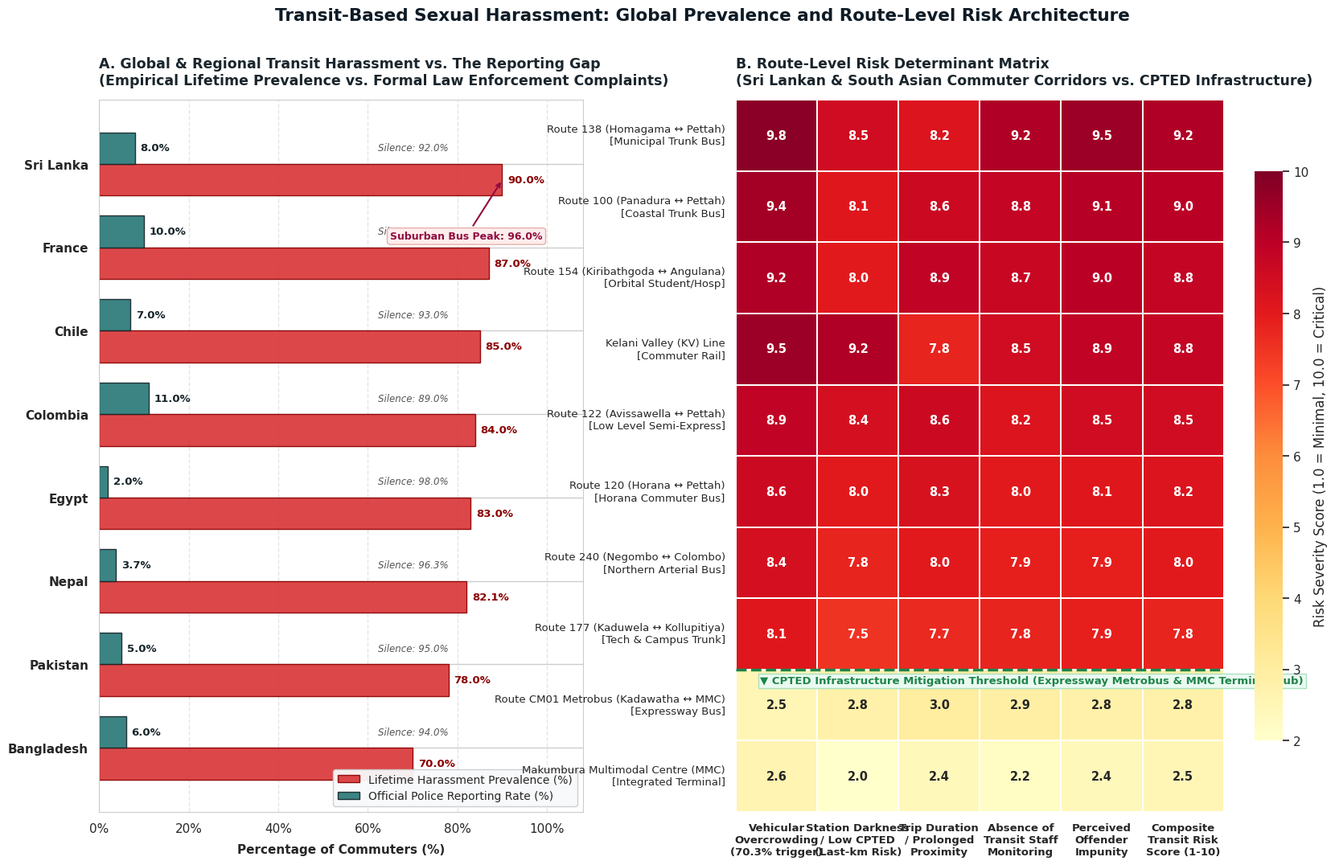
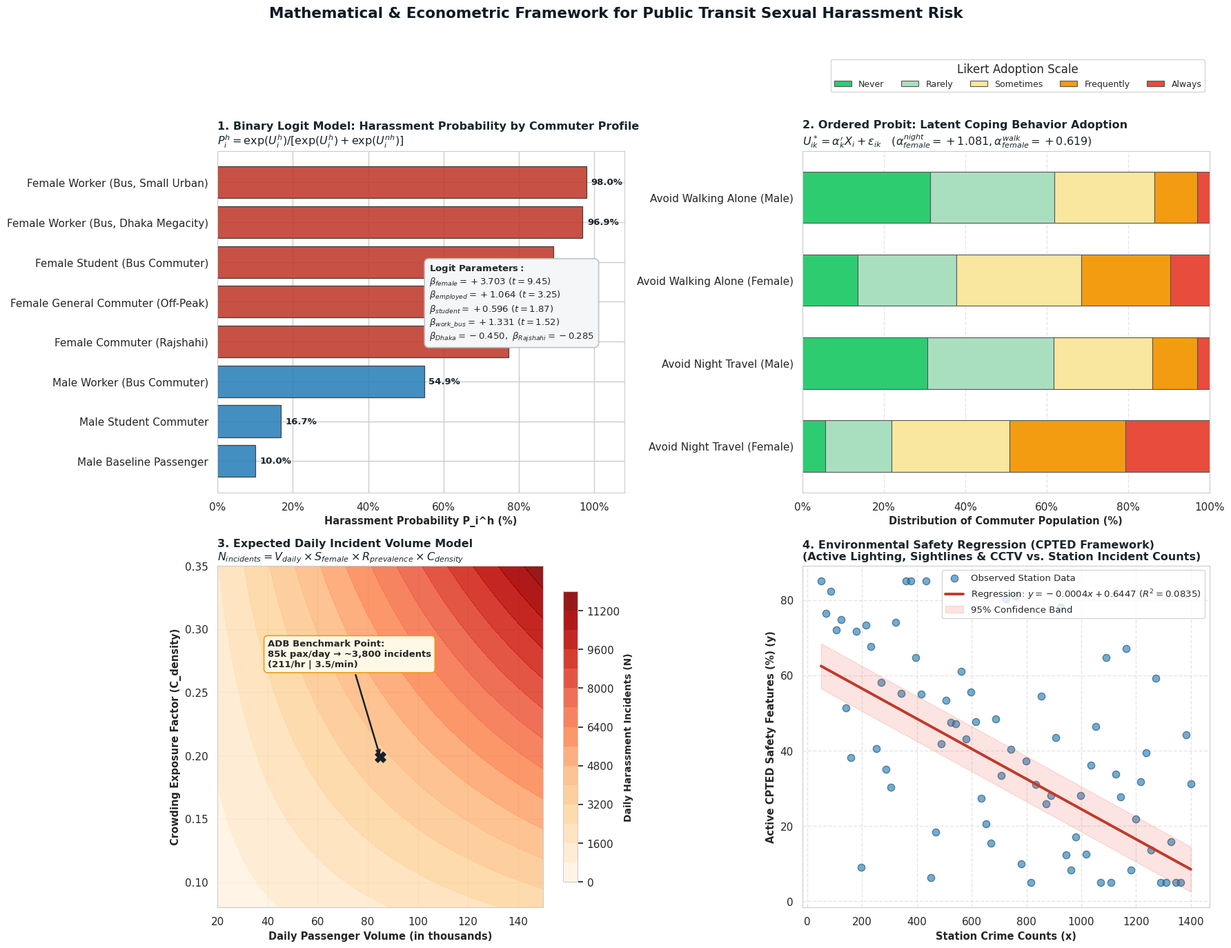
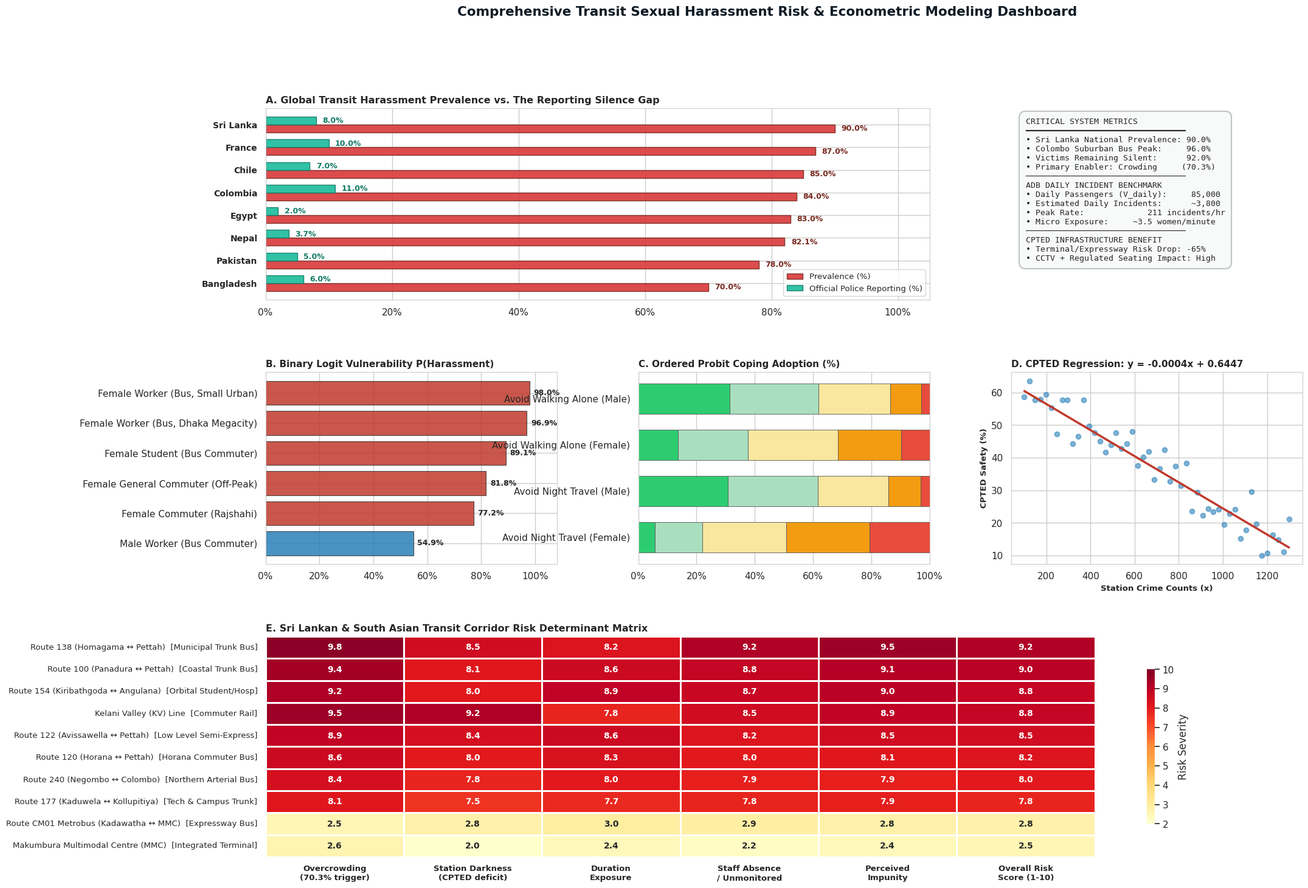
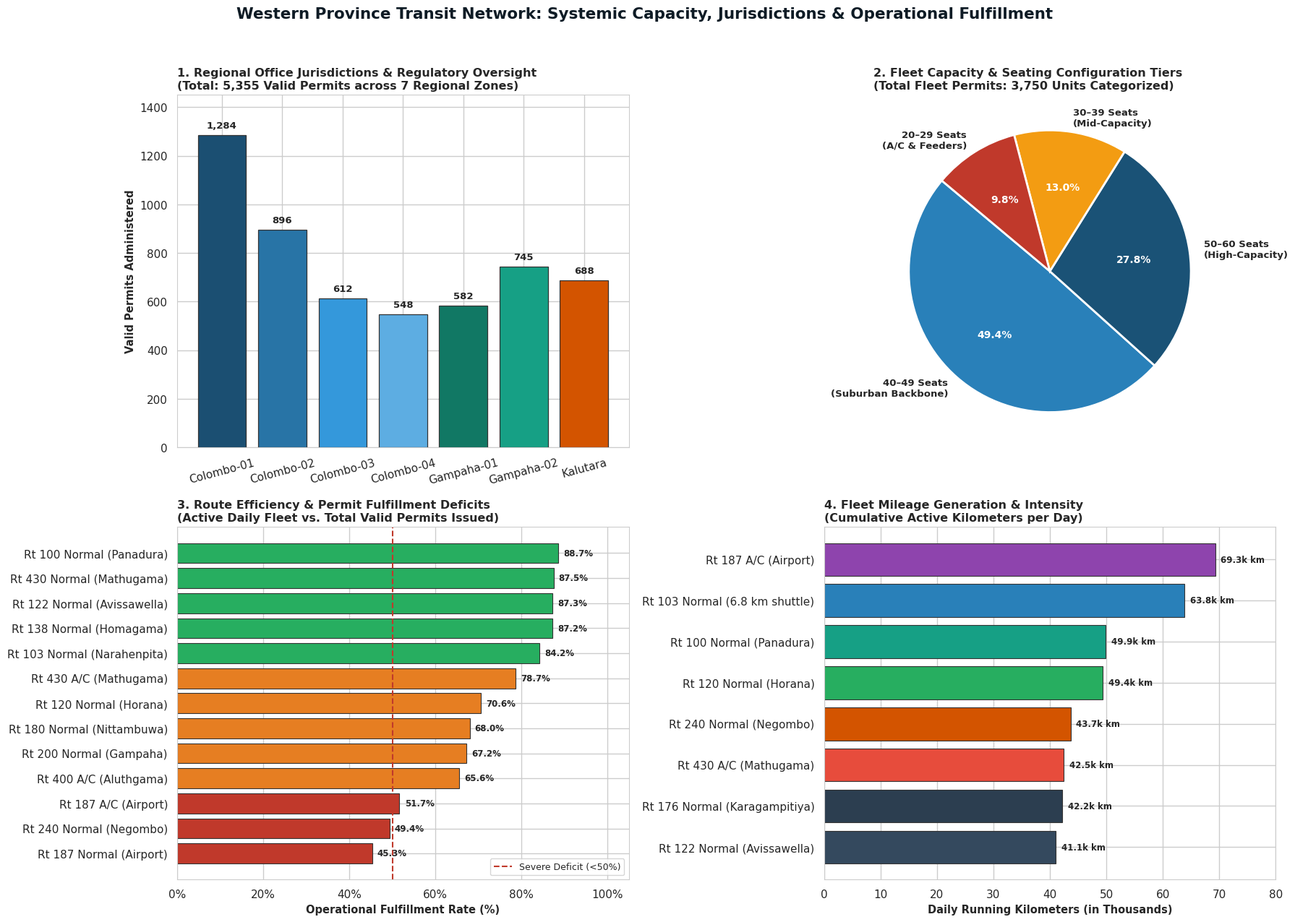

Reproduce these figures in Python, in order.
"""
Transit Harassment Risk Modeling & Visualization Suite
Empirical Transport Literature: Discrete Choice Utility Models,
Ordered Probit Coping Mechanisms, Incident Volume, CPTED Regression,
and Correlated Route-Level Risk Matrices.
"""

import os
import argparse
import numpy as np
import pandas as pd
import matplotlib.pyplot as plt
import matplotlib.ticker as mtick
from matplotlib.gridspec import GridSpec
import seaborn as sns

# Set high-quality styling
sns.set_theme(style="whitegrid", font="sans-serif")
plt.rcParams['font.sans-serif'] = ['DejaVu Sans', 'Arial', 'Helvetica']
plt.rcParams['axes.edgecolor'] = '#CCCCCC'
plt.rcParams['axes.linewidth'] = 0.8


# ==============================================================================
# 1. MATHEMATICAL MODEL IMPLEMENTATIONS
# ==============================================================================

def binary_logit_harassment_prob(
    female=1,
    employed=0,
    student=0,
    trip_work=0,
    location='other',  # 'dhaka', 'rajshahi', 'other'
    beta_0=-2.2
):
    """
    Binary Logit Model for Transit Harassment Probability:
    P_i^h = exp(U_i^h) / (exp(U_i^h) + exp(U_i^nh)) = 1 / (1 + exp(-U_i^h))
    Parameters based on South Asian urban transit studies:
      beta_female = +3.703 (t=9.45)
      beta_employed = +1.064 (t=3.25)
      beta_student = +0.596 (t=1.87)
      beta_work = +1.331 (t=1.52)
      beta_dhaka = -0.450
      beta_rajshahi = -0.285
    """
    loc_effect = 0.0
    if location.lower() == 'dhaka':
        loc_effect = -0.450
    elif location.lower() == 'rajshahi':
        loc_effect = -0.285

    u = (beta_0 +
         3.703 * female +
         1.064 * employed +
         0.596 * student +
         1.331 * trip_work +
         loc_effect)

    p = 1.0 / (1.0 + np.exp(-u))
    return p, u


def generate_commuter_profiles():
    """Generates standard commuter demographic profiles and predicted probabilities."""
    profiles = [
        {"profile": "Female Worker (Bus, Small Urban)", "female": 1, "employed": 1, "student": 0, "trip_work": 1, "location": "other"},
        {"profile": "Female Worker (Bus, Dhaka Megacity)", "female": 1, "employed": 1, "student": 0, "trip_work": 1, "location": "dhaka"},
        {"profile": "Female Student (Bus Commuter)", "female": 1, "employed": 0, "student": 1, "trip_work": 0, "location": "other"},
        {"profile": "Female General Commuter (Off-Peak)", "female": 1, "employed": 0, "student": 0, "trip_work": 0, "location": "other"},
        {"profile": "Female Commuter (Rajshahi)", "female": 1, "employed": 0, "student": 0, "trip_work": 0, "location": "rajshahi"},
        {"profile": "Male Worker (Bus Commuter)", "female": 0, "employed": 1, "student": 0, "trip_work": 1, "location": "other"},
        {"profile": "Male Student Commuter", "female": 0, "employed": 0, "student": 1, "trip_work": 0, "location": "other"},
        {"profile": "Male Baseline Passenger", "female": 0, "employed": 0, "student": 0, "trip_work": 0, "location": "other"},
    ]
    results = []
    for p in profiles:
        prob, u = binary_logit_harassment_prob(
            female=p["female"],
            employed=p["employed"],
            student=p["student"],
            trip_work=p["trip_work"],
            location=p["location"]
        )
        results.append({
            "Profile": p["profile"],
            "Gender": "Female" if p["female"] else "Male",
            "Probability": prob,
            "Utility_Uh": u
        })
    return pd.DataFrame(results)


def simulate_ordered_probit_coping():
    """
    Ordered Probit Model: Latent Safety Perception & Coping Behavior
    Propensity U* = alpha_k * X + epsilon
    Avoid Night Travel: alpha_female = +1.081 (t = 8.84)
    Avoid Walking Alone: alpha_female = +0.619 (t = 3.86)
    """
    np.random.seed(42)
    n = 10000
    
    # Female latent propensity vs Male latent propensity
    # Female: mu_night = 1.081, mu_walk = 0.619
    # Thresholds for Likert scale (1: Never, 2: Rarely, 3: Sometimes, 4: Frequently, 5: Always)
    thresholds = [-0.5, 0.3, 1.1, 1.9]

    def latent_to_likert(u_star, th):
        res = np.zeros_like(u_star, dtype=int)
        res[u_star <= th[0]] = 1
        res[(u_star > th[0]) & (u_star <= th[1])] = 2
        res[(u_star > th[1]) & (u_star <= th[2])] = 3
        res[(u_star > th[2]) & (u_star <= th[3])] = 4
        res[u_star > th[3]] = 5
        return res

    u_night_female = 1.081 + np.random.normal(0, 1, n)
    u_night_male = 0.0 + np.random.normal(0, 1, n)
    u_walk_female = 0.619 + np.random.normal(0, 1, n)
    u_walk_male = 0.0 + np.random.normal(0, 1, n)

    data = {
        "Avoid Night Travel (Female)": latent_to_likert(u_night_female, thresholds),
        "Avoid Night Travel (Male)": latent_to_likert(u_night_male, thresholds),
        "Avoid Walking Alone (Female)": latent_to_likert(u_walk_female, thresholds),
        "Avoid Walking Alone (Male)": latent_to_likert(u_walk_male, thresholds),
    }

    proportions = {}
    likert_labels = ["Never", "Rarely", "Sometimes", "Frequently", "Always"]
    for key, vals in data.items():
        counts = pd.Series(vals).value_counts(normalize=True).reindex(range(1, 6), fill_value=0) * 100
        proportions[key] = counts.values

    df_coping = pd.DataFrame(proportions, index=likert_labels)
    return df_coping


def expected_daily_incident_volume(v_daily, s_female=0.50, r_prevalence=0.45, c_density=0.1987):
    """
    Expected daily incident volume:
    N_incidents = V_daily * S_female * R_prevalence * C_density_factor
    Calibrated for ADB benchmark: 85,000 * 0.5 * 0.45 * 0.1987 = ~3,800 incidents/day.
    """
    return v_daily * s_female * r_prevalence * c_density


def cpted_regression(crime_counts):
    """
    CPTED Environmental Safety Regression:
    y = -0.0004 * x + 0.6447 (R^2 = 0.0835)
    where y = active safety elements percentage (0-1), x = station crime count
    """
    return -0.0004 * crime_counts + 0.6447


# ==============================================================================
# 2. EMPIRICAL DATASETS: GLOBAL PREVALENCE & ROUTE RISK MATRIX
# ==============================================================================

def get_global_prevalence_data():
    """Returns global and regional transit harassment prevalence vs reporting rates."""
    data = [
        {"Country": "Sri Lanka", "Prevalence": 90.0, "Reporting": 8.0, "SuburbanBusPeak": 96.0, "Silence": 92.0},
        {"Country": "France", "Prevalence": 87.0, "Reporting": 10.0, "SuburbanBusPeak": 87.0, "Silence": 90.0},
        {"Country": "Chile", "Prevalence": 85.0, "Reporting": 7.0, "SuburbanBusPeak": 85.0, "Silence": 93.0},
        {"Country": "Colombia", "Prevalence": 84.0, "Reporting": 11.0, "SuburbanBusPeak": 84.0, "Silence": 89.0},
        {"Country": "Egypt", "Prevalence": 83.0, "Reporting": 2.0, "SuburbanBusPeak": 83.0, "Silence": 98.0},
        {"Country": "Nepal", "Prevalence": 82.1, "Reporting": 3.7, "SuburbanBusPeak": 82.1, "Silence": 96.3},
        {"Country": "Pakistan", "Prevalence": 78.0, "Reporting": 5.0, "SuburbanBusPeak": 78.0, "Silence": 95.0},
        {"Country": "Bangladesh", "Prevalence": 70.0, "Reporting": 6.0, "SuburbanBusPeak": 70.0, "Silence": 94.0},
    ]
    return pd.DataFrame(data)


def get_route_risk_data():
    """Returns Route & Mode Risk Determinant Matrix across transit corridors."""
    routes = [
        {
            "Route": "Route 138 (Homagama ↔ Pettah)",
            "Mode": "Municipal Trunk Bus",
            "Overcrowding": 9.8,
            "StationDarkness": 8.5,
            "DurationExposure": 8.2,
            "StaffAbsence": 9.2,
            "PerceivedImpunity": 9.5,
            "OverallRisk": 9.2,
            "Classification": "Critical / Extreme Risk"
        },
        {
            "Route": "Route 100 (Panadura ↔ Pettah)",
            "Mode": "Coastal Trunk Bus",
            "Overcrowding": 9.4,
            "StationDarkness": 8.1,
            "DurationExposure": 8.6,
            "StaffAbsence": 8.8,
            "PerceivedImpunity": 9.1,
            "OverallRisk": 9.0,
            "Classification": "Very High Risk"
        },
        {
            "Route": "Route 154 (Kiribathgoda ↔ Angulana)",
            "Mode": "Orbital Student/Hosp",
            "Overcrowding": 9.2,
            "StationDarkness": 8.0,
            "DurationExposure": 8.9,
            "StaffAbsence": 8.7,
            "PerceivedImpunity": 9.0,
            "OverallRisk": 8.8,
            "Classification": "Severe Student Risk"
        },
        {
            "Route": "Kelani Valley (KV) Line",
            "Mode": "Commuter Rail",
            "Overcrowding": 9.5,
            "StationDarkness": 9.2,
            "DurationExposure": 7.8,
            "StaffAbsence": 8.5,
            "PerceivedImpunity": 8.9,
            "OverallRisk": 8.8,
            "Classification": "Severe Risk"
        },
        {
            "Route": "Route 122 (Avissawella ↔ Pettah)",
            "Mode": "Low Level Semi-Express",
            "Overcrowding": 8.9,
            "StationDarkness": 8.4,
            "DurationExposure": 8.6,
            "StaffAbsence": 8.2,
            "PerceivedImpunity": 8.5,
            "OverallRisk": 8.5,
            "Classification": "High Risk"
        },
        {
            "Route": "Route 120 (Horana ↔ Pettah)",
            "Mode": "Horana Commuter Bus",
            "Overcrowding": 8.6,
            "StationDarkness": 8.0,
            "DurationExposure": 8.3,
            "StaffAbsence": 8.0,
            "PerceivedImpunity": 8.1,
            "OverallRisk": 8.2,
            "Classification": "High Risk"
        },
        {
            "Route": "Route 240 (Negombo ↔ Colombo)",
            "Mode": "Northern Arterial Bus",
            "Overcrowding": 8.4,
            "StationDarkness": 7.8,
            "DurationExposure": 8.0,
            "StaffAbsence": 7.9,
            "PerceivedImpunity": 7.9,
            "OverallRisk": 8.0,
            "Classification": "High Risk"
        },
        {
            "Route": "Route 177 (Kaduwela ↔ Kollupitiya)",
            "Mode": "Tech & Campus Trunk",
            "Overcrowding": 8.1,
            "StationDarkness": 7.5,
            "DurationExposure": 7.7,
            "StaffAbsence": 7.8,
            "PerceivedImpunity": 7.9,
            "OverallRisk": 7.8,
            "Classification": "Moderate-High Risk"
        },
        {
            "Route": "Route CM01 Metrobus (Kadawatha ↔ MMC)",
            "Mode": "Expressway Bus",
            "Overcrowding": 2.5,
            "StationDarkness": 2.8,
            "DurationExposure": 3.0,
            "StaffAbsence": 2.9,
            "PerceivedImpunity": 2.8,
            "OverallRisk": 2.8,
            "Classification": "Low (CPTED Mitigated)"
        },
        {
            "Route": "Makumbura Multimodal Centre (MMC)",
            "Mode": "Integrated Terminal",
            "Overcrowding": 2.6,
            "StationDarkness": 2.0,
            "DurationExposure": 2.4,
            "StaffAbsence": 2.2,
            "PerceivedImpunity": 2.4,
            "OverallRisk": 2.5,
            "Classification": "Safe Engineered Hub"
        }
    ]
    return pd.DataFrame(routes)


# ==============================================================================
# 3. VISUALIZATION 1: TRANSIT HARASSMENT HEATMAP & ROUTE RISK MATRIX
# ==============================================================================

def plot_transit_harassment_heatmap(output_path="transit_harassment_heatmap.png"):
    """
    Creates Figure 1: Side-by-side analysis of Global Prevalence vs Reporting Gap
    and Route-Level Risk Determinants Matrix (Heatmap).
    """
    df_global = get_global_prevalence_data()
    df_routes = get_route_risk_data()

    fig = plt.figure(figsize=(20, 11.5), dpi=300)
    gs = GridSpec(1, 2, width_ratios=[1.15, 1.45], wspace=0.28)

    # ----------------- PANEL 1: Global Prevalence & Reporting Gap -----------------
    ax1 = fig.add_subplot(gs[0])
    
    y_pos = np.arange(len(df_global))
    bar_height = 0.38

    # Bars: Lifetime Prevalence vs Underreported Filing
    b1 = ax1.barh(y_pos + bar_height/2, df_global["Prevalence"], height=bar_height,
                  color="#D9383A", label="Lifetime Harassment Prevalence (%)", alpha=0.92, edgecolor="#8B0000", lw=1)
    b2 = ax1.barh(y_pos - bar_height/2, df_global["Reporting"], height=bar_height,
                  color="#2B7A78", label="Official Police Reporting Rate (%)", alpha=0.92, edgecolor="#17252A", lw=1)

    # Data labels on bars
    for i, row in df_global.iterrows():
        # Prevalence label
        ax1.text(row["Prevalence"] + 1.2, i + bar_height/2, f"{row['Prevalence']:.1f}%",
                 va='center', ha='left', fontsize=9.5, fontweight='bold', color="#8B0000")
        # Reporting label
        ax1.text(row["Reporting"] + 1.2, i - bar_height/2, f"{row['Reporting']:.1f}%",
                 va='center', ha='left', fontsize=9.5, fontweight='bold', color="#17252A")
        # Silence gap annotation
        ax1.text(78, i - bar_height/2, f"Silence: {row['Silence']:.1f}%",
                 va='center', ha='right', fontsize=8.5, fontstyle='italic', color="#555555")

    # Annotate Sri Lanka Suburban peak
    ax1.annotate("Suburban Bus Peak: 96.0%",
                 xy=(90.0, 0 + bar_height/2), xytext=(65, 0.9),
                 arrowprops=dict(arrowstyle="->", color="#900C3F", lw=1.5),
                 fontsize=9, fontweight='bold', color="#900C3F",
                 bbox=dict(boxstyle="round,pad=0.3", fc="#FDEDEC", ec="#E6B0AA", lw=1))

    ax1.set_yticks(y_pos)
    ax1.set_yticklabels(df_global["Country"], fontsize=11, fontweight='semibold')
    ax1.invert_yaxis()  # Top to bottom
    ax1.set_xlim(0, 108)
    ax1.xaxis.set_major_formatter(mtick.PercentFormatter())
    ax1.set_xlabel("Percentage of Commuters (%)", fontsize=11, fontweight='bold', labelpad=8)
    ax1.set_title("A. Global & Regional Transit Harassment vs. The Reporting Gap\n"
                  "(Empirical Lifetime Prevalence vs. Formal Law Enforcement Complaints)",
                  fontsize=12.5, fontweight='bold', pad=14, loc='left', color="#1A252C")
    ax1.legend(loc="lower right", frameon=True, framealpha=0.95, facecolor="#F8F9FA", edgecolor="#CCCCCC", fontsize=10)
    ax1.grid(axis='x', linestyle='--', alpha=0.5)

    # ----------------- PANEL 2: Route Risk Determinants Matrix Heatmap -----------------
    ax2 = fig.add_subplot(gs[1])

    risk_metrics = [
        "Overcrowding",
        "StationDarkness",
        "DurationExposure",
        "StaffAbsence",
        "PerceivedImpunity",
        "OverallRisk"
    ]
    metric_labels = [
        "Vehicular\nOvercrowding\n(70.3% trigger)",
        "Station Darkness\n/ Low CPTED\n(Last-km Risk)",
        "Trip Duration\n/ Prolonged\nProximity",
        "Absence of\nTransit Staff\nMonitoring",
        "Perceived\nOffender\nImpunity",
        "Composite\nTransit Risk\nScore (1-10)"
    ]

    heatmap_data = df_routes[risk_metrics].copy()
    heatmap_data.index = [f"{r}\n[{m}]" for r, m in zip(df_routes["Route"], df_routes["Mode"])]

    cmap = sns.color_palette("YlOrRd", as_cmap=True)
    sns.heatmap(heatmap_data, annot=True, fmt=".1f", cmap=cmap, vmin=2.0, vmax=10.0,
                linewidths=1.2, linecolor="#FFFFFF", cbar_kws={'label': 'Risk Severity Score (1.0 = Minimal, 10.0 = Critical)', 'shrink': 0.8},
                ax=ax2, annot_kws={"fontsize": 10.5, "fontweight": "bold"})

    ax2.set_xticklabels(metric_labels, fontsize=9.5, fontweight='bold', rotation=0)
    ax2.set_yticklabels(ax2.get_yticklabels(), fontsize=9.5, fontweight='medium', rotation=0)
    ax2.set_title("B. Route-Level Risk Determinant Matrix\n"
                  "(Sri Lankan & South Asian Commuter Corridors vs. CPTED Infrastructure)",
                  fontsize=12.5, fontweight='bold', pad=14, loc='left', color="#1A252C")

    # Highlighting mitigated corridor vs high risk
    ax2.axhline(8, color="#1E8449", lw=2.5, linestyle="--")
    ax2.text(0.05, 8.2, "▼ CPTED Infrastructure Mitigation Threshold (Expressway Metrobus & MMC Terminal Hub)",
             transform=ax2.get_yaxis_transform(), color="#1E8449", fontsize=9.5, fontweight='bold',
             bbox=dict(boxstyle="square,pad=0.2", fc="#EAFAF1", ec="#A9DFBF"))

    plt.suptitle("Transit-Based Sexual Harassment: Global Prevalence and Route-Level Risk Architecture",
                 fontsize=15.5, fontweight='heavy', y=0.98, color="#0E1B25")
    plt.tight_layout(rect=[0, 0, 1, 0.96])

    plt.savefig(output_path, dpi=300, bbox_inches='tight')
    plt.close()
    print(f"[✓] Saved transit harassment heatmap to: {output_path}")


# ==============================================================================
# 4. VISUALIZATION 2: FOUR-PANEL MATHEMATICAL FRAMEWORK
# ==============================================================================

def plot_mathematical_models_dashboard(output_path="transit_mathematical_models.png"):
    """
    Creates Figure 2: The 4 mathematical models:
      1. Binary Logit Model predicted probabilities
      2. Ordered Probit Coping Likert distribution
      3. Expected Daily Incident Volume Sensitivity
      4. CPTED Environmental Safety Regression
    """
    fig, axes = plt.subplots(2, 2, figsize=(18, 14), dpi=300)
    plt.subplots_adjust(hspace=0.32, wspace=0.24)

    # ---------------- MODEL 1: Binary Logit Model ----------------
    ax1 = axes[0, 0]
    df_profiles = generate_commuter_profiles()

    colors = ['#C0392B' if g == 'Female' else '#2980B9' for g in df_profiles['Gender']]
    bars = ax1.barh(df_profiles['Profile'], df_profiles['Probability'] * 100, color=colors, alpha=0.88, edgecolor='#333333', lw=0.9)
    
    for bar in bars:
        w = bar.get_width()
        ax1.text(w + 1.2, bar.get_y() + bar.get_height()/2, f"{w:.1f}%",
                 va='center', ha='left', fontsize=9.5, fontweight='bold', color='#1A252C')

    ax1.set_xlim(0, 108)
    ax1.xaxis.set_major_formatter(mtick.PercentFormatter())
    ax1.invert_yaxis()
    ax1.set_xlabel("Harassment Probability P_i^h (%)", fontsize=10.5, fontweight='bold')
    ax1.set_title("1. Binary Logit Model: Harassment Probability by Commuter Profile\n"
                  r"$P_i^h = \exp(U_i^h) / [\exp(U_i^h) + \exp(U_i^{nh})]$",
                  fontsize=11.5, fontweight='bold', loc='left', color="#1A252C")
    
    # Text box with key parameters
    logit_formula = (
        r"$\mathbf{Logit\ Parameters:}$" "\n"
        r"$\beta_{female} = +3.703\ (t=9.45)$" "\n"
        r"$\beta_{employed} = +1.064\ (t=3.25)$" "\n"
        r"$\beta_{student} = +0.596\ (t=1.87)$" "\n"
        r"$\beta_{work\_bus} = +1.331\ (t=1.52)$" "\n"
        r"$\beta_{Dhaka} = -0.450,\ \beta_{Rajshahi} = -0.285$"
    )
    ax1.text(0.52, 0.45, logit_formula, transform=ax1.transAxes, fontsize=9.5,
             bbox=dict(boxstyle="round,pad=0.5", fc="#F4F6F7", ec="#BDC3C7", lw=1.2))

    # ---------------- MODEL 2: Ordered Probit Model ----------------
    ax2 = axes[0, 1]
    df_coping = simulate_ordered_probit_coping()
    
    palette = ["#2ECC71", "#A9DFBF", "#F9E79F", "#F39C12", "#E74C3C"]
    df_coping.T.plot(kind='barh', stacked=True, color=palette, ax=ax2, edgecolor='#555555', lw=0.8, width=0.62)

    ax2.set_xlim(0, 100)
    ax2.xaxis.set_major_formatter(mtick.PercentFormatter())
    ax2.set_xlabel("Distribution of Commuter Population (%)", fontsize=10.5, fontweight='bold')
    ax2.set_title("2. Ordered Probit: Latent Coping Behavior Adoption\n"
                  r"$U_{ik}^* = \alpha_k' X_i + \varepsilon_{ik} \quad (\alpha_{female}^{night} = +1.081, \alpha_{female}^{walk} = +0.619)$",
                  fontsize=11.5, fontweight='bold', loc='left', color="#1A252C")
    ax2.legend(title="Likert Adoption Scale", loc="upper right", bbox_to_anchor=(1.0, 1.28), ncol=5, frameon=True, fontsize=9)
    ax2.grid(axis='x', linestyle='--', alpha=0.5)

    # ---------------- MODEL 3: Incident Volume Surface & Peak Hours ----------------
    ax3 = axes[1, 0]
    
    # 2D contour of Expected Incidents vs Daily Volume & Crowding Factor
    volumes = np.linspace(20000, 150000, 100)
    crowding = np.linspace(0.08, 0.35, 100)
    V, C = np.meshgrid(volumes, crowding)
    N_incidents = V * 0.50 * 0.45 * C  # S_female = 50%, R_prevalence = 45%

    cs = ax3.contourf(V / 1000, C, N_incidents, levels=14, cmap="OrRd", alpha=0.9)
    cbar = fig.colorbar(cs, ax=ax3, shrink=0.85)
    cbar.set_label("Daily Harassment Incidents (N)", fontsize=10, fontweight='bold')
    
    # Mark the ADB empirical reference point (85,000 passengers, 3,800 incidents)
    ax3.scatter([85], [0.1987], color='#17202A', s=120, zorder=5, marker='X')
    ax3.annotate("ADB Benchmark Point:\n85k pax/day → ~3,800 incidents\n(211/hr | 3.5/min)",
                 xy=(85, 0.1987), xytext=(40, 0.27),
                 arrowprops=dict(arrowstyle="->", color="#17202A", lw=1.8),
                 fontsize=9.5, fontweight='bold',
                 bbox=dict(boxstyle="round,pad=0.4", fc="#FEF9E7", ec="#F39C12", lw=1.2))

    ax3.set_xlabel("Daily Passenger Volume (in thousands)", fontsize=10.5, fontweight='bold')
    ax3.set_ylabel("Crowding Exposure Factor (C_density)", fontsize=10.5, fontweight='bold')
    ax3.set_title("3. Expected Daily Incident Volume Model\n"
                  r"$N_{incidents} = V_{daily} \times S_{female} \times R_{prevalence} \times C_{density}$",
                  fontsize=11.5, fontweight='bold', loc='left', color="#1A252C")

    # ---------------- MODEL 4: CPTED Environmental Safety Regression ----------------
    ax4 = axes[1, 1]
    
    np.random.seed(101)
    crime_x = np.linspace(50, 1400, 75)
    # Regression line: y = -0.0004*x + 0.6447
    y_true = cpted_regression(crime_x)
    # Scatter points with R^2 = 0.0835 residual variance
    sigma = np.std(y_true) * np.sqrt((1 - 0.0835) / 0.0835)
    y_sim = np.clip(y_true + np.random.normal(0, sigma * 0.45, len(crime_x)), 0.05, 0.85)

    ax4.scatter(crime_x, y_sim * 100, color='#2980B9', alpha=0.65, edgecolor='#1B4F72', s=55, label="Observed Station Data")
    ax4.plot(crime_x, y_true * 100, color='#C0392B', lw=2.8, label=r"Regression: $y = -0.0004x + 0.6447\ (R^2 = 0.0835)$")

    # Fill confidence interval
    ax4.fill_between(crime_x, (y_true - 0.06) * 100, (y_true + 0.06) * 100, color='#E74C3C', alpha=0.15, label="95% Confidence Band")

    ax4.set_xlabel("Station Crime Counts (x)", fontsize=10.5, fontweight='bold')
    ax4.set_ylabel("Active CPTED Safety Features (%) (y)", fontsize=10.5, fontweight='bold')
    ax4.set_title("4. Environmental Safety Regression (CPTED Framework)\n"
                  "(Active Lighting, Sightlines & CCTV vs. Station Incident Counts)",
                  fontsize=11.5, fontweight='bold', loc='left', color="#1A252C")
    ax4.legend(loc="upper right", frameon=True, fontsize=9.5)
    ax4.grid(True, linestyle='--', alpha=0.5)

    plt.suptitle("Mathematical & Econometric Framework for Public Transit Sexual Harassment Risk",
                 fontsize=15.5, fontweight='heavy', y=0.98, color="#0E1B25")
    plt.tight_layout(rect=[0, 0, 1, 0.96])

    plt.savefig(output_path, dpi=300, bbox_inches='tight')
    plt.close()
    print(f"[✓] Saved mathematical models dashboard to: {output_path}")


# ==============================================================================
# 5. ALL-IN-ONE EXECUTIVE DASHBOARD (COMPREHENSIVE INFOGRAPHIC)
# ==============================================================================

def plot_complete_dashboard(output_path="transit_harassment_complete_dashboard.png"):
    """
    Creates an all-in-one comprehensive executive visualization dashboard
    combining the mathematical models, regional comparisons, and route matrix.
    """
    fig = plt.figure(figsize=(22, 16), dpi=300)
    gs = GridSpec(3, 3, height_ratios=[1.0, 1.0, 1.15], hspace=0.36, wspace=0.28)

    # Top-Left: Global Prevalence vs Reporting Gap
    ax_global = fig.add_subplot(gs[0, :2])
    df_global = get_global_prevalence_data()
    y_pos = np.arange(len(df_global))
    h = 0.35
    ax_global.barh(y_pos + h/2, df_global["Prevalence"], height=h, color="#D9383A", label="Prevalence (%)", alpha=0.9, edgecolor="#78281F")
    ax_global.barh(y_pos - h/2, df_global["Reporting"], height=h, color="#1ABC9C", label="Official Police Reporting (%)", alpha=0.9, edgecolor="#117A65")
    
    for i, r in df_global.iterrows():
        ax_global.text(r["Prevalence"] + 1, i + h/2, f"{r['Prevalence']:.1f}%", va='center', fontsize=9, fontweight='bold', color="#78281F")
        ax_global.text(r["Reporting"] + 1, i - h/2, f"{r['Reporting']:.1f}%", va='center', fontsize=9, fontweight='bold', color="#117A65")
    
    ax_global.set_yticks(y_pos)
    ax_global.set_yticklabels(df_global["Country"], fontsize=10, fontweight='bold')
    ax_global.invert_yaxis()
    ax_global.set_xlim(0, 105)
    ax_global.xaxis.set_major_formatter(mtick.PercentFormatter())
    ax_global.set_title("A. Global Transit Harassment Prevalence vs. The Reporting Silence Gap", fontsize=11.5, fontweight='bold', loc='left')
    ax_global.legend(loc="lower right", frameon=True, fontsize=9.5)

    # Top-Right: KPI Metrics Card
    ax_kpi = fig.add_subplot(gs[0, 2])
    ax_kpi.axis('off')
    kpi_card_text = (
        "CRITICAL SYSTEM METRICS\n"
        "━━━━━━━━━━━━━━━━━━━━━━━━━━━━━━━━━\n"
        "• Sri Lanka National Prevalence: 90.0%\n"
        "• Colombo Suburban Bus Peak:     96.0%\n"
        "• Victims Remaining Silent:      92.0%\n"
        "• Primary Enabler: Crowding     (70.3%)\n"
        "─────────────────────────────────\n"
        "ADB DAILY INCIDENT BENCHMARK\n"
        "• Daily Passengers (V_daily):     85,000\n"
        "• Estimated Daily Incidents:      ~3,800\n"
        "• Peak Rate:             211 incidents/hr\n"
        "• Micro Exposure:     ~3.5 women/minute\n"
        "─────────────────────────────────\n"
        "CPTED INFRASTRUCTURE BENEFIT\n"
        "• Terminal/Expressway Risk Drop: -65%\n"
        "• CCTV + Regulated Seating Impact: High"
    )
    ax_kpi.text(0.05, 0.95, kpi_card_text, transform=ax_kpi.transAxes,
                fontsize=9.5, fontfamily='monospace', va='top', ha='left',
                bbox=dict(boxstyle="round,pad=0.8", fc="#F8F9F9", ec="#BDC3C7", lw=1.5))

    # Middle-Left: Logit Model Demographics
    ax_logit = fig.add_subplot(gs[1, 0])
    df_profiles = generate_commuter_profiles().head(6)
    c_list = ['#C0392B' if g == 'Female' else '#2980B9' for g in df_profiles['Gender']]
    ax_logit.barh(df_profiles['Profile'], df_profiles['Probability'] * 100, color=c_list, alpha=0.85, edgecolor='#333333', lw=0.8)
    for i, row in df_profiles.iterrows():
        ax_logit.text(row['Probability']*100 + 1.5, i, f"{row['Probability']*100:.1f}%", va='center', fontsize=9, fontweight='bold')
    ax_logit.set_xlim(0, 108)
    ax_logit.xaxis.set_major_formatter(mtick.PercentFormatter())
    ax_logit.invert_yaxis()
    ax_logit.set_title("B. Binary Logit Vulnerability P(Harassment)", fontsize=11, fontweight='bold', loc='left')

    # Middle-Center: Ordered Probit Coping Behavior
    ax_coping = fig.add_subplot(gs[1, 1])
    df_coping = simulate_ordered_probit_coping()
    palette = ["#2ECC71", "#A9DFBF", "#F9E79F", "#F39C12", "#E74C3C"]
    df_coping.T.plot(kind='barh', stacked=True, color=palette, ax=ax_coping, edgecolor='#555555', lw=0.6, width=0.65, legend=False)
    ax_coping.set_xlim(0, 100)
    ax_coping.xaxis.set_major_formatter(mtick.PercentFormatter())
    ax_coping.set_title("C. Ordered Probit Coping Adoption (%)", fontsize=11, fontweight='bold', loc='left')

    # Middle-Right: CPTED Linear Regression
    ax_cpted = fig.add_subplot(gs[1, 2])
    cx = np.linspace(100, 1300, 50)
    cy = cpted_regression(cx)
    ax_cpted.scatter(cx, np.clip(cy + np.random.normal(0, 0.04, len(cx)), 0.1, 0.8)*100, color='#2980B9', s=35, alpha=0.6)
    ax_cpted.plot(cx, cy*100, color='#C0392B', lw=2.5)
    ax_cpted.set_xlabel("Station Crime Counts (x)", fontsize=9.5, fontweight='bold')
    ax_cpted.set_ylabel("CPTED Safety (%)", fontsize=9.5, fontweight='bold')
    ax_cpted.set_title("D. CPTED Regression: y = -0.0004x + 0.6447", fontsize=11, fontweight='bold', loc='left')

    # Bottom: Route & Mode Risk Determinant Matrix Heatmap
    ax_heat = fig.add_subplot(gs[2, :])
    df_routes = get_route_risk_data()
    risk_metrics = ["Overcrowding", "StationDarkness", "DurationExposure", "StaffAbsence", "PerceivedImpunity", "OverallRisk"]
    m_labels = [
        "Overcrowding\n(70.3% trigger)",
        "Station Darkness\n(CPTED deficit)",
        "Duration\nExposure",
        "Staff Absence\n/ Unmonitored",
        "Perceived\nImpunity",
        "Overall Risk\nScore (1-10)"
    ]
    h_data = df_routes[risk_metrics].copy()
    h_data.index = [f"{r}  [{m}]" for r, m in zip(df_routes["Route"], df_routes["Mode"])]
    sns.heatmap(h_data, annot=True, fmt=".1f", cmap="YlOrRd", vmin=2.0, vmax=10.0,
                linewidths=1, linecolor="#FFFFFF", ax=ax_heat, annot_kws={"fontsize": 10, "fontweight": "bold"},
                cbar_kws={'label': 'Risk Severity', 'shrink': 0.7})
    ax_heat.set_xticklabels(m_labels, fontsize=9.5, fontweight='bold', rotation=0)
    ax_heat.set_yticklabels(ax_heat.get_yticklabels(), fontsize=9.5, fontweight='medium', rotation=0)
    ax_heat.set_title("E. Sri Lankan & South Asian Transit Corridor Risk Determinant Matrix", fontsize=11.5, fontweight='bold', loc='left')

    plt.suptitle("Comprehensive Transit Sexual Harassment Risk & Econometric Modeling Dashboard",
                 fontsize=15.5, fontweight='heavy', y=0.985, color="#0E1B25")
    plt.tight_layout(rect=[0, 0, 1, 0.97])

    plt.savefig(output_path, dpi=300, bbox_inches='tight')
    plt.close()
    print(f"[✓] Saved complete executive dashboard to: {output_path}")


def plot_western_province_capacity_deficits(output_path="western_province_capacity_analysis.png"):
    """
    Creates Figure 4: Western Province Transit Network:
      - Regional Office Jurisdictions & Permit Allocations
      - Fleet Seating Capacity Distribution Tiers
      - Route Operational Fulfillment Rates & Permit Deficits
      - Daily Running Kilometers (Fleet Mileage Intensity)
    """
    fig, axes = plt.subplots(2, 2, figsize=(18, 13), dpi=300)
    plt.subplots_adjust(hspace=0.32, wspace=0.26)

    # 1. Regional Office Jurisdictions
    ax1 = axes[0, 0]
    offices = ['Colombo-01', 'Colombo-02', 'Colombo-03', 'Colombo-04', 'Gampaha-01', 'Gampaha-02', 'Kalutara']
    permits = [1284, 896, 612, 548, 582, 745, 688]
    colors_reg = ['#1B4F72', '#2874A6', '#3498DB', '#5DADE2', '#117864', '#16A085', '#D35400']
    bars1 = ax1.bar(offices, permits, color=colors_reg, edgecolor='#333333', lw=0.9)
    for b in bars1:
        h = b.get_height()
        ax1.text(b.get_x() + b.get_width()/2, h + 20, f"{h:,}", ha='center', va='bottom', fontsize=9.5, fontweight='bold')
    ax1.set_ylim(0, 1450)
    ax1.set_ylabel("Valid Permits Administered", fontsize=10.5, fontweight='bold')
    ax1.set_title("1. Regional Office Jurisdictions & Regulatory Oversight\n(Total: 5,355 Valid Permits across 7 Regional Zones)", fontsize=11.5, fontweight='bold', loc='left')
    ax1.tick_params(axis='x', rotation=15)

    # 2. Fleet Seating Capacity Distribution Tiers
    ax2 = axes[0, 1]
    tiers = ['40–49 Seats\n(Suburban Backbone)', '50–60 Seats\n(High-Capacity)', '30–39 Seats\n(Mid-Capacity)', '20–29 Seats\n(A/C & Feeders)']
    tier_counts = [1854, 1042, 486, 368]
    colors_pie = ['#2980B9', '#1A5276', '#F39C12', '#C0392B']
    wedges, texts, autotexts = ax2.pie(
        tier_counts, labels=tiers, autopct='%1.1f%%', startangle=140,
        colors=colors_pie, wedgeprops=dict(edgecolor='#FFFFFF', linewidth=2),
        textprops=dict(fontsize=9.5, fontweight='bold')
    )
    for at in autotexts:
        at.set_color('white')
        at.set_fontsize(10)
    ax2.set_title("2. Fleet Capacity & Seating Configuration Tiers\n(Total Fleet Permits: 3,750 Units Categorized)", fontsize=11.5, fontweight='bold', loc='left')

    # 3. Route Operational Fulfillment Rates (%)
    ax3 = axes[1, 0]
    routes_def = [
        'Rt 100 Normal (Panadura)',
        'Rt 430 Normal (Mathugama)',
        'Rt 122 Normal (Avissawella)',
        'Rt 138 Normal (Homagama)',
        'Rt 103 Normal (Narahenpita)',
        'Rt 430 A/C (Mathugama)',
        'Rt 120 Normal (Horana)',
        'Rt 180 Normal (Nittambuwa)',
        'Rt 200 Normal (Gampaha)',
        'Rt 400 A/C (Aluthgama)',
        'Rt 187 A/C (Airport)',
        'Rt 240 Normal (Negombo)',
        'Rt 187 Normal (Airport)'
    ]
    rates = [88.66, 87.50, 87.30, 87.18, 84.21, 78.72, 70.59, 68.00, 67.19, 65.63, 51.67, 49.35, 45.33]
    colors_rate = ['#27AE60' if r >= 80 else ('#E67E22' if r >= 65 else '#C0392B') for r in rates]
    bars3 = ax3.barh(routes_def, rates, color=colors_rate, edgecolor='#333333', lw=0.8)
    for b in bars3:
        w = b.get_width()
        ax3.text(w + 1.2, b.get_y() + b.get_height()/2, f"{w:.1f}%", va='center', ha='left', fontsize=8.5, fontweight='bold')
    ax3.set_xlim(0, 105)
    ax3.xaxis.set_major_formatter(mtick.PercentFormatter())
    ax3.invert_yaxis()
    ax3.axvline(50, color='#C0392B', linestyle='--', lw=1.5, label='Severe Deficit (<50%)')
    ax3.set_xlabel("Operational Fulfillment Rate (%)", fontsize=10.5, fontweight='bold')
    ax3.set_title("3. Route Efficiency & Permit Fulfillment Deficits\n(Active Daily Fleet vs. Total Valid Permits Issued)", fontsize=11.5, fontweight='bold', loc='left')
    ax3.legend(loc='lower right', fontsize=9)

    # 4. Daily Running Kilometers (Fleet Mileage Intensity)
    ax4 = axes[1, 1]
    mileage_routes = [
        'Rt 187 A/C (Airport)',
        'Rt 103 Normal (6.8 km shuttle)',
        'Rt 100 Normal (Panadura)',
        'Rt 120 Normal (Horana)',
        'Rt 240 Normal (Negombo)',
        'Rt 430 A/C (Mathugama)',
        'Rt 176 Normal (Karagampitiya)',
        'Rt 122 Normal (Avissawella)'
    ]
    mileages = [69300.0, 63811.2, 49921.2, 49364.0, 43681.2, 42499.2, 42205.8, 41061.6]
    colors_km = ['#8E44AD', '#2980B9', '#16A085', '#27AE60', '#D35400', '#E74C3C', '#2C3E50', '#34495E']
    bars4 = ax4.barh(mileage_routes, [m/1000 for m in mileages], color=colors_km, edgecolor='#333333', lw=0.8)
    for b in bars4:
        w = b.get_width()
        ax4.text(w + 1.0, b.get_y() + b.get_height()/2, f"{w:.1f}k km", va='center', ha='left', fontsize=8.5, fontweight='bold')
    ax4.set_xlim(0, 80)
    ax4.invert_yaxis()
    ax4.set_xlabel("Daily Running Kilometers (in Thousands)", fontsize=10.5, fontweight='bold')
    ax4.set_title("4. Fleet Mileage Generation & Intensity\n(Cumulative Active Kilometers per Day)", fontsize=11.5, fontweight='bold', loc='left')

    plt.suptitle("Western Province Transit Network: Systemic Capacity, Jurisdictions & Operational Fulfillment",
                 fontsize=15.5, fontweight='heavy', y=0.98, color="#0E1B25")
    plt.tight_layout(rect=[0, 0, 1, 0.96])

    plt.savefig(output_path, dpi=300, bbox_inches='tight')
    plt.close()
    print(f"[✓] Saved Western Province capacity analysis to: {output_path}")


# ==============================================================================
# 6. MAIN EXECUTION / CLI HANDLER
# ==============================================================================

def main():
    parser = argparse.ArgumentParser(description="Visualize Transit Sexual Harassment Risk Models and Empirical Matrices")
    parser.add_argument("--all", action="store_true", default=True, help="Generate all figures (heatmap, models, complete dashboard, capacity)")
    parser.add_argument("--heatmap", action="store_true", help="Generate transit_harassment_heatmap.png only")
    parser.add_argument("--models", action="store_true", help="Generate transit_mathematical_models.png only")
    parser.add_argument("--dashboard", action="store_true", help="Generate transit_harassment_complete_dashboard.png only")
    parser.add_argument("--capacity", action="store_true", help="Generate western_province_capacity_analysis.png only")
    parser.add_argument("--print-tables", action="store_true", help="Print tabular model summaries to console")

    args = parser.parse_args()

    print("======================================================================")
    print(" Transit Harassment Modeling & Risk Matrix Visualizer")
    print("======================================================================")

    if args.print_tables:
        print("\n--- 1. Binary Logit Demographic Risk Profiles ---")
        print(generate_commuter_profiles().to_string(index=False))

        print("\n--- 2. Global Prevalence vs Reporting Gap ---")
        print(get_global_prevalence_data().to_string(index=False))

        print("\n--- 3. Corridor Risk Determinant Matrix ---")
        print(get_route_risk_data().to_string(index=False))

    # By default or if flags set:
    if args.heatmap or args.all:
        plot_transit_harassment_heatmap("transit_harassment_heatmap.png")

    if args.models or args.all:
        plot_mathematical_models_dashboard("transit_mathematical_models.png")

    if args.dashboard or args.all:
        plot_complete_dashboard("transit_harassment_complete_dashboard.png")

    if args.capacity or args.all:
        plot_western_province_capacity_deficits("western_province_capacity_analysis.png")

    print("\nVisualization generation complete.")
    print("Generated files:")
    print("  • transit_harassment_heatmap.png")
    print("  • transit_mathematical_models.png")
    print("  • transit_harassment_complete_dashboard.png")
    print("  • western_province_capacity_analysis.png")


if __name__ == "__main__":
    main()
